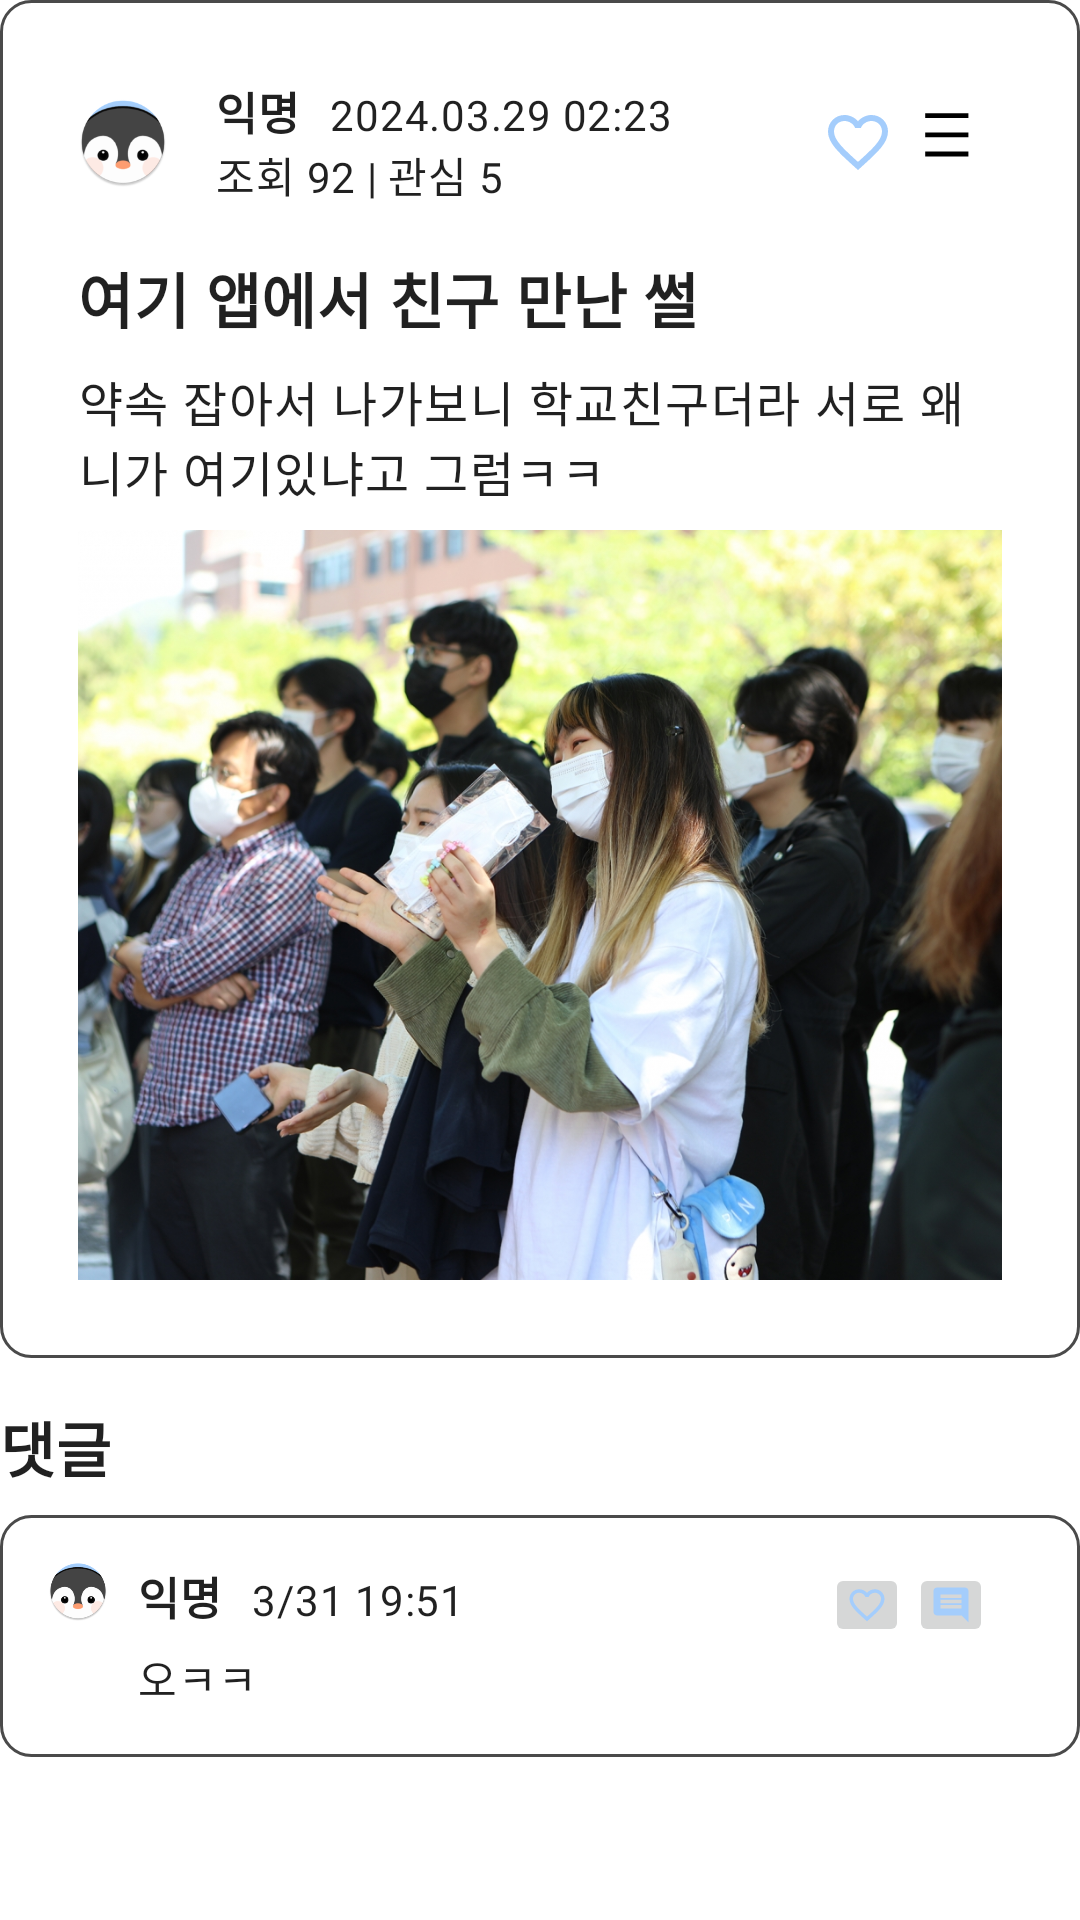

Android layout source for this screen:
<!-- AndroidManifest.xml: application theme Theme.MyApplication -->
<!-- res/layout/board_printform.xml -->
<?xml version="1.0" encoding="utf-8"?>
<LinearLayout xmlns:android="http://schemas.android.com/apk/res/android"
    xmlns:app="http://schemas.android.com/apk/res-auto"
    xmlns:tools="http://schemas.android.com/tools"
    android:layout_width="match_parent"
    android:layout_height="match_parent"
    android:orientation="vertical"
    tools:context=".ui.board.PrintForm_Board"
    android:layout_margin="20dp">

    <LinearLayout
        android:layout_width="match_parent"
        android:layout_height="wrap_content"
        android:orientation="vertical"
        android:background="@drawable/edittext_line"
        android:padding="10dp" >

    
    <LinearLayout
        android:layout_width="match_parent"
        android:layout_height="wrap_content"
        android:orientation="horizontal"
        android:gravity="center_vertical"
        android:layout_margin="16dp">

        <ImageView
            android:layout_width="30dp"
            android:layout_height="30dp"
            android:src="@mipmap/ic_bokdak_round" />

        <LinearLayout
            android:layout_width="0dp"
            android:layout_height="wrap_content"
            android:layout_weight="1"
            android:orientation="vertical"
            android:paddingStart="16dp">

            <LinearLayout
                android:layout_width="wrap_content"
                android:layout_height="wrap_content"
                android:orientation="horizontal">

                <TextView
                    android:layout_width="wrap_content"
                    android:layout_height="wrap_content"
                    android:text="익명"
                    android:textSize="15dp"
                    android:textStyle="bold"
                    android:textAppearance="?attr/textAppearanceHeadline6" />

                <TextView
                    android:layout_width="wrap_content"
                    android:layout_height="wrap_content"
                    android:text="2024.03.29 02:23"
                    android:layout_marginLeft="10dp"
                    android:textAppearance="?attr/textAppearanceBody2" />
            </LinearLayout>

            <TextView
                android:layout_width="wrap_content"
                android:layout_height="wrap_content"
                android:text="조회 92 | 관심 5"
                android:textAppearance="?attr/textAppearanceBody2" />
        </LinearLayout>

        <ImageView
            android:id="@+id/favoriteButton"
            android:layout_width="32dp"
            android:layout_height="32dp"
            android:padding="4dp"
            android:src="@drawable/ic_heart"
            android:scaleType="fitCenter" />

        <ImageView
            android:id="@+id/MenuButton"
            android:layout_width="32dp"
            android:layout_height="32dp"
            android:padding="4dp"
            android:src="@drawable/ic_menu"
            android:scaleType="fitCenter" />

    </LinearLayout>

        <TextView
            android:id="@+id/item_topic"
            android:layout_width="match_parent"
            android:layout_height="wrap_content"
            android:text="여기 앱에서 친구 만난 썰"
            android:textStyle="bold"
            android:textAppearance="?attr/textAppearanceHeadline6"
            android:layout_marginLeft="16dp"
            android:layout_marginRight="16dp"
            android:layout_marginBottom="8dp" />

        <TextView
            android:id="@+id/item_content"
            android:layout_width="match_parent"
            android:layout_height="wrap_content"
            android:text="약속 잡아서 나가보니 학교친구더라
서로 왜 니가 여기있냐고 그럼ㅋㅋ"
            android:textAppearance="?attr/textAppearanceBody1"
            android:layout_marginBottom="8dp"
            android:layout_marginLeft="16dp"
            android:layout_marginRight="16dp"/>

        <ImageView
            android:id="@+id/item_image"
            android:layout_width="match_parent"
            android:layout_height="250dp"
            android:layout_marginBottom="16dp"
            android:layout_marginLeft="16dp"
            android:layout_marginRight="16dp"
            android:src="@drawable/friend"
            android:scaleType="centerCrop" />

    </LinearLayout>


    
    <TextView
        android:layout_width="match_parent"
        android:layout_height="wrap_content"
        android:text="댓글"
        android:textStyle="bold"
        android:layout_marginTop="15dp"
        android:textAppearance="?attr/textAppearanceHeadline6"
        android:layout_marginBottom="8dp" />

    <LinearLayout
        android:layout_width="match_parent"
        android:layout_height="wrap_content"
        android:orientation="horizontal"
        android:gravity="center_vertical"
        android:background="@drawable/edittext_line"
        android:padding="16dp">

        <ImageView
            android:layout_width="20dp"
            android:layout_height="20dp"
            android:src="@mipmap/ic_bokdak_round"
            android:layout_marginBottom="15dp"/>

        <LinearLayout
            android:layout_width="0dp"
            android:layout_height="wrap_content"
            android:layout_weight="1"
            android:orientation="vertical"
            android:paddingStart="10dp">

            <LinearLayout
                android:layout_width="wrap_content"
                android:layout_height="wrap_content"
                android:orientation="horizontal">

                <TextView
                    android:layout_width="wrap_content"
                    android:layout_height="wrap_content"
                    android:text="익명"
                    android:textSize="15dp"
                    android:textStyle="bold"
                    android:textAppearance="?attr/textAppearanceHeadline6" />

                <TextView
                    android:layout_width="wrap_content"
                    android:layout_height="wrap_content"
                    android:text="3/31 19:51"
                    android:layout_marginLeft="10dp"
                    android:textAppearance="?attr/textAppearanceBody2" />

                <ImageButton
                    android:id="@+id/heartButton"
                    android:layout_width="28dp"
                    android:layout_height="28dp"
                    android:padding="7dp"
                    android:layout_marginLeft="120dp"
                    android:src="@drawable/ic_heart"
                    android:scaleType="fitCenter" />

                <ImageButton
                    android:id="@+id/replyButton"
                    android:layout_width="28dp"
                    android:layout_height="28dp"
                    android:padding="7dp"
                    android:src="@drawable/ic_reply"
                    android:scaleType="fitCenter" />
            </LinearLayout>

            <TextView
                android:layout_width="wrap_content"
                android:layout_height="wrap_content"
                android:text="오ㅋㅋ"
                android:textAppearance="?attr/textAppearanceBody2" />
        </LinearLayout>

    </LinearLayout>

    
    <LinearLayout
        android:id="@+id/commentInputContainer"
        android:layout_width="match_parent"
        android:layout_height="wrap_content"
        android:layout_alignParentBottom="true"
        android:orientation="horizontal"
        android:padding="10dp"
        android:layout_marginBottom="50dp"
        android:background="@android:color/white">

        <ImageView
            android:id="@+id/profile"
            android:layout_width="30dp"
            android:layout_height="30dp"
            android:layout_marginRight="10dp"
            android:src="@mipmap/ic_bokdak_round" />

        <EditText
            android:id="@+id/commentET"
            android:layout_width="0dp"
            android:layout_height="wrap_content"
            android:layout_weight="1"
            android:background="@drawable/edittext_line"
            android:padding="5dp"
            android:textColor="#000000"
            android:hint=" 댓글을 입력하세요."
            android:inputType="text"/>

        <ImageView
            android:id="@+id/sendBt"
            android:layout_width="40dp"
            android:layout_height="40dp"
            android:layout_marginLeft="10dp"
            android:src="@drawable/ic_send2" />

    </LinearLayout>
    </LinearLayout>
<!-- resources referenced by this layout -->
<resources>
  <!-- drawable edittext_line (drawable) -->
  <?xml version="1.0" encoding="UTF-8"?>
  <shape xmlns:android="http://schemas.android.com/apk/res/android">
      <solid android:color="#FFFFFF"/>
      <stroke android:width="1dip" android:color="#4A4A4A" />
      <corners android:radius="10dip"/>
      <padding android:left="0dip" android:top="0dip" android:right="0dip" android:bottom="0dip" />
  </shape>
  <!-- drawable friend: jpg bitmap (drawable, 663401 bytes) -->
  <!-- drawable ic_heart (drawable) -->
  <vector xmlns:android="http://schemas.android.com/apk/res/android" android:height="24dp" android:tint="#A4CDFC" android:viewportHeight="24" android:viewportWidth="24" android:width="24dp">
        
      <path android:fillColor="@android:color/white" android:pathData="M16.5,3c-1.74,0 -3.41,0.81 -4.5,2.09C10.91,3.81 9.24,3 7.5,3 4.42,3 2,5.42 2,8.5c0,3.78 3.4,6.86 8.55,11.54L12,21.35l1.45,-1.32C18.6,15.36 22,12.28 22,8.5 22,5.42 19.58,3 16.5,3zM12.1,18.55l-0.1,0.1 -0.1,-0.1C7.14,14.24 4,11.39 4,8.5 4,6.5 5.5,5 7.5,5c1.54,0 3.04,0.99 3.57,2.36h1.87C13.46,5.99 14.96,5 16.5,5c2,0 3.5,1.5 3.5,3.5 0,2.89 -3.14,5.74 -7.9,10.05z"/>
      
  </vector>
  <!-- drawable ic_menu (drawable) -->
  <vector xmlns:android="http://schemas.android.com/apk/res/android" android:height="30dp" android:tint="@color/black" android:viewportHeight="30" android:viewportWidth="30" android:width="30dp">
        
      <path android:fillColor="@android:color/white" android:pathData="M3,3h18v2h-18z"/>
        
      <path android:fillColor="@android:color/white" android:pathData="M3,19h18v2h-18z"/>
        
      <path android:fillColor="@android:color/white" android:pathData="M3,11h18v2h-18z"/>
      
  </vector>
  <!-- drawable ic_reply (drawable) -->
  <vector xmlns:android="http://schemas.android.com/apk/res/android" android:autoMirrored="true" android:height="24dp" android:tint="#A4CDFC" android:viewportHeight="24" android:viewportWidth="24" android:width="24dp">
        
      <path android:fillColor="@android:color/white" android:pathData="M21.99,4c0,-1.1 -0.89,-2 -1.99,-2L4,2c-1.1,0 -2,0.9 -2,2v12c0,1.1 0.9,2 2,2h14l4,4 -0.01,-18zM18,14L6,14v-2h12v2zM18,11L6,11L6,9h12v2zM18,8L6,8L6,6h12v2z"/>
      
  </vector>
  <!-- drawable ic_send2 (drawable) -->
  <vector xmlns:android="http://schemas.android.com/apk/res/android" android:height="24dp" android:tint="#A4CDFC" android:viewportHeight="24" android:viewportWidth="24" android:width="24dp">
        
      <path android:fillColor="@android:color/white" android:pathData="M22,12c0,-5.52 -4.48,-10 -10,-10S2,6.48 2,12c0,5.52 4.48,10 10,10S22,17.52 22,12zM12,13l-4,0v-2l4,0V8l4,4l-4,4V13z"/>
      
  </vector>
  <!-- mipmap ic_bokdak_round: png bitmap (mipmap-hdpi, 4753 bytes) -->
  <style name="Theme.MyApplication" parent="Theme.MaterialComponents.DayNight.DarkActionBar">
          
          <item name="colorPrimary">#7BB4E4</item>
          <item name="colorPrimaryVariant">#154E8A</item>
          <item name="colorOnPrimary">@color/white</item>
          
          <item name="colorSecondary">#FF8A7B</item>
          <item name="colorSecondaryVariant">@color/teal_700</item>
          <item name="colorOnSecondary">@color/black</item>
          
          <item name="android:statusBarColor">?attr/colorPrimaryVariant</item>
          
      </style>
  <color name="black">#FF000000</color>
  <color name="white">#FFFFFFFF</color>
  <color name="teal_700">#FF018786</color>
</resources>
